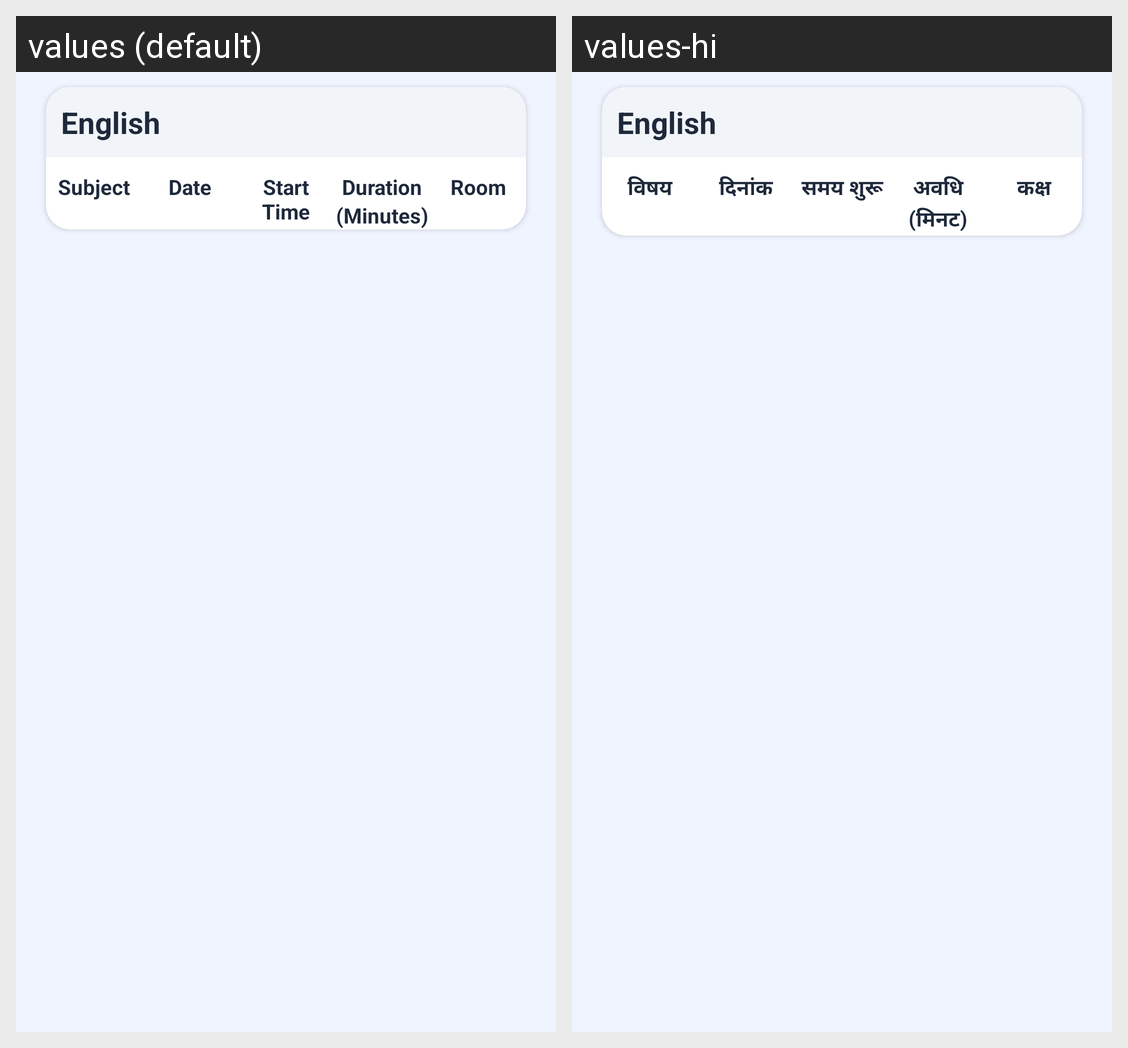

For this localized Android screen grid, give each drawn string resource with its value in every locale shown.
Android screen res/layout/cbse_timetable_adapter.xml rendered under 2 locales, left to right: values (default), values-hi. Device: Nexus 5 (rendered at 1080×1920; each locale shown at half size, 540×960, under a caption strip naming it); theme AppTheme.
Strings drawn on this screen, with the default value and each locale's value (text and hints the layout hard-codes, and strings that could not be matched under every locale, appear in the picture but are not listed):

subject
  values: Subject
  values-hi: विषय

date
  values: Date
  values-hi: दिनांक

starttime
  values: Start Time
  values-hi: समय शुरू

duration
  values: Duration
  values-hi: अवधि

minutes
  values: (Minutes)
  values-hi: (मिनट)

room
  values: Room
  values-hi: कक्ष
